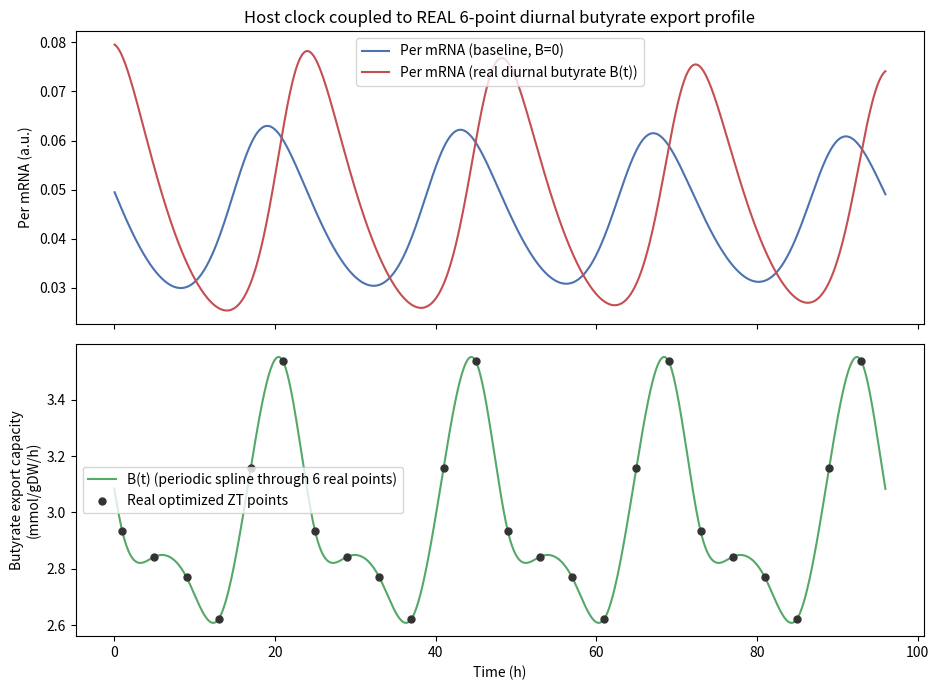

Generate this figure with matplotlib: (Note: this script raises an exception after producing the figure.)
import numpy as np
from scipy.integrate import solve_ivp
from scipy.interpolate import CubicSpline
import matplotlib
matplotlib.use("Agg")
import matplotlib.pyplot as plt

# real 6-point profile (ZT, mmol/gDW/h) -- from your butyrate_timecourse.py run
zt = np.array([1, 5, 9, 13, 17, 21])
vals = np.array([2.9331, 2.8431, 2.7699, 2.6228, 3.1592, 3.5366])

zt_ext = np.concatenate([zt, [zt[0] + 24]])
vals_ext = np.concatenate([vals, [vals[0]]])
B_spline = CubicSpline(zt_ext, vals_ext, bc_type="periodic")

def B_of_t(t):
    return float(B_spline(t % 24))

VS, KS1, KS2, KD, KI, N = 1.0, 1.0, 1.0, 0.154, 1.0, 8
ALPHA = 0.15

def rhs_diurnal(t, y):
    X, Y, Z = y
    B = B_of_t(t)
    dX = VS * (KI**N / (KI**N + Z**N)) * (1 + ALPHA * B) - KD * X
    dY = KS1 * X - KD * Y
    dZ = KS2 * Y - KD * Z
    return [dX, dY, dZ]

def rhs_baseline(t, y):
    X, Y, Z = y
    dX = VS * (KI**N / (KI**N + Z**N)) * (1 + ALPHA * 0.0) - KD * X
    dY = KS1 * X - KD * Y
    dZ = KS2 * Y - KD * Z
    return [dX, dY, dZ]

T = 480
t_eval = np.linspace(0, T, T*20)
sol_base = solve_ivp(rhs_baseline, (0,T), [0.3,0.3,0.3], t_eval=t_eval, method="RK45", rtol=1e-9, atol=1e-9)
sol_diur = solve_ivp(rhs_diurnal, (0,T), [0.3,0.3,0.3], t_eval=t_eval, method="RK45", rtol=1e-9, atol=1e-9)

def analyze(sol, label):
    mask = sol.t >= T-120
    x = sol.y[0][mask]; t = sol.t[mask]
    peaks = [t[i] for i in range(1,len(x)-1) if x[i]>x[i-1] and x[i]>x[i+1]]
    period = np.mean(np.diff(peaks)) if len(peaks)>2 else float("nan")
    amp = (x.max()-x.min())/2
    mean = x.mean()
    print(f"{label}: period={period:.3f}h, amplitude={amp:.5f}, mean={mean:.5f}, n_peaks_48h={len(peaks)}")
    return period, amp, mean, peaks

print("="*65)
print("Host clock coupled to REAL 6-point diurnal butyrate profile")
print("="*65)
pb = analyze(sol_base, "Baseline (B=0)")
pd_ = analyze(sol_diur, "Diurnal B(t), real 6-point profile")

if len(pb[3])>1 and len(pd_[3])>1:
    base_phase = pb[3][-1] % 24
    diur_phase = pd_[3][-1] % 24
    print(f"\nBaseline last peak time (mod 24h): {base_phase:.2f}")
    print(f"Diurnal last peak time (mod 24h): {diur_phase:.2f}")
    print(f"Amplitude change (diurnal vs baseline): {(pd_[1]-pb[1])/pb[1]*100:.1f}%")
    print(f"Mean expression change: {(pd_[2]-pb[2])/pb[2]*100:.1f}%")

print(f"\nPeriod under real diurnal forcing: {pd_[0]:.3f}h (baseline free-running: {pb[0]:.3f}h)")

fig, axes = plt.subplots(2, 1, figsize=(9.5, 7), sharex=True)
mask_plot = sol_base.t >= T-96
tp = sol_base.t[mask_plot] - (T-96)

axes[0].plot(tp, sol_base.y[0][mask_plot], label="Per mRNA (baseline, B=0)", color="#4C72B0")
axes[0].plot(tp, sol_diur.y[0][mask_plot], label="Per mRNA (real diurnal butyrate B(t))", color="#C44E52")
axes[0].set_ylabel("Per mRNA (a.u.)")
axes[0].legend()
axes[0].set_title("Host clock coupled to REAL 6-point diurnal butyrate export profile")

t_full = np.linspace(0, 96, 2000)
axes[1].plot(t_full, [B_of_t(tt) for tt in t_full], color="#55A868", label="B(t) (periodic spline through 6 real points)")
for i in range(4):
    axes[1].scatter(zt + i*24, vals, color="#333333", zorder=5, s=25,
                     label="Real optimized ZT points" if i==0 else None)
axes[1].set_ylabel("Butyrate export capacity\n(mmol/gDW/h)")
axes[1].set_xlabel("Time (h)")
axes[1].legend()

plt.tight_layout()
plt.savefig("/home/aceren/diurnal_host_microbiome/diurnal_coupling.png", dpi=150)
print("\nSaved: /home/aceren/diurnal_host_microbiome/diurnal_coupling.png")
